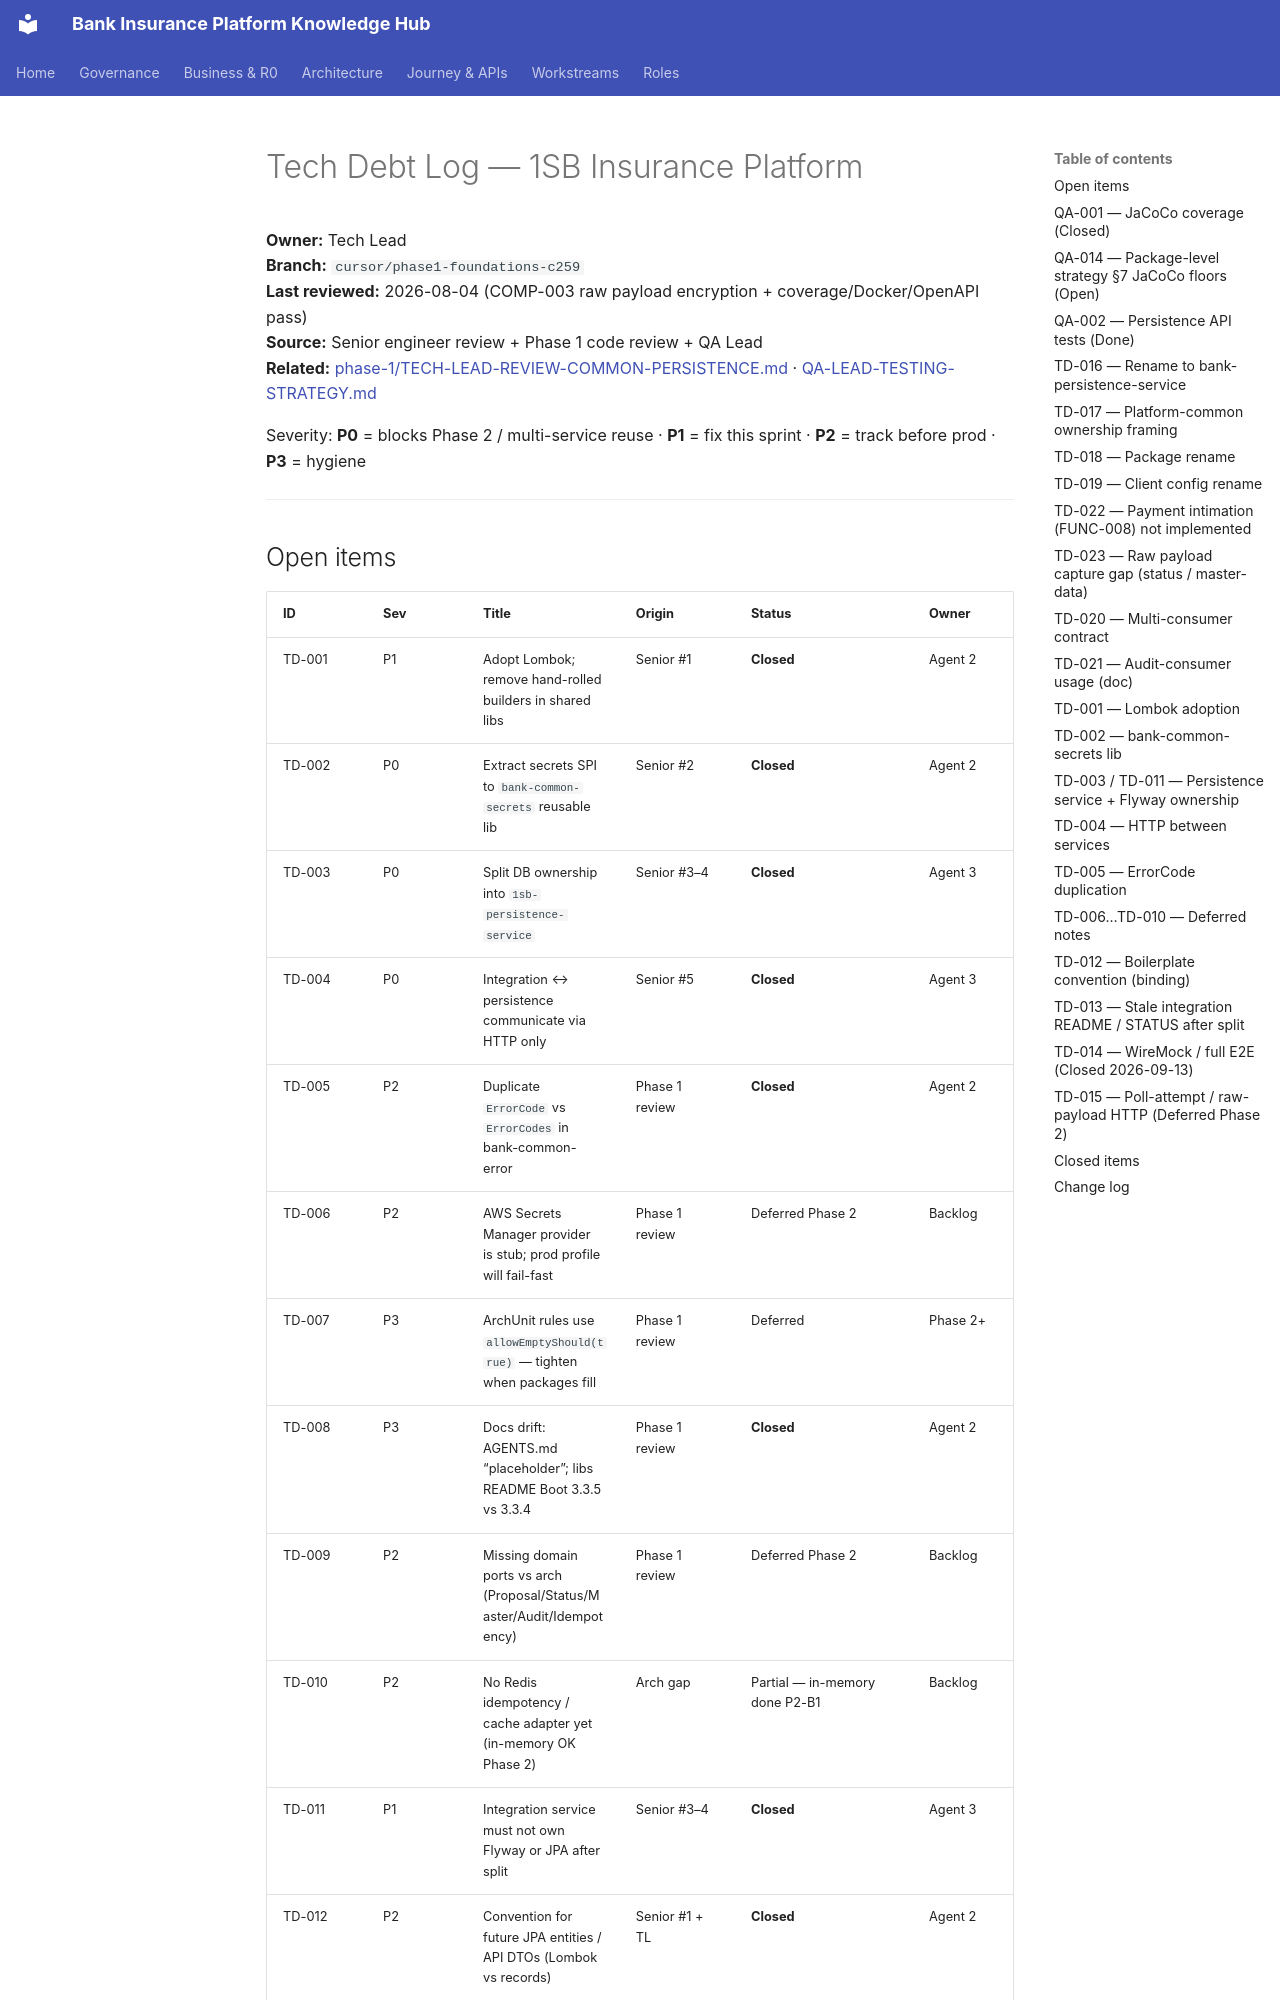

repository: Mahesh38/bank-insurance-platform · page: 1sb-insurance-integration/service-ssot/TECH-DEBT/index.html · generator: mkdocs

# Tech Debt Log — 1SB Insurance Platform

**Owner:** Tech Lead  
**Branch:** `cursor/phase1-foundations-c259`  
**Last reviewed:** 2026-08-04 (COMP-003 raw payload encryption + coverage/Docker/OpenAPI pass)  
**Source:** Senior engineer review + Phase 1 code review + QA Lead  
**Related:** [phase-1/TECH-LEAD-REVIEW-COMMON-PERSISTENCE.md](./phase-1/TECH-LEAD-REVIEW-COMMON-PERSISTENCE.md) · [QA-LEAD-TESTING-STRATEGY.md](./QA-LEAD-TESTING-STRATEGY.md)

Severity: **P0** = blocks Phase 2 / multi-service reuse · **P1** = fix this sprint · **P2** = track before prod · **P3** = hygiene

---
